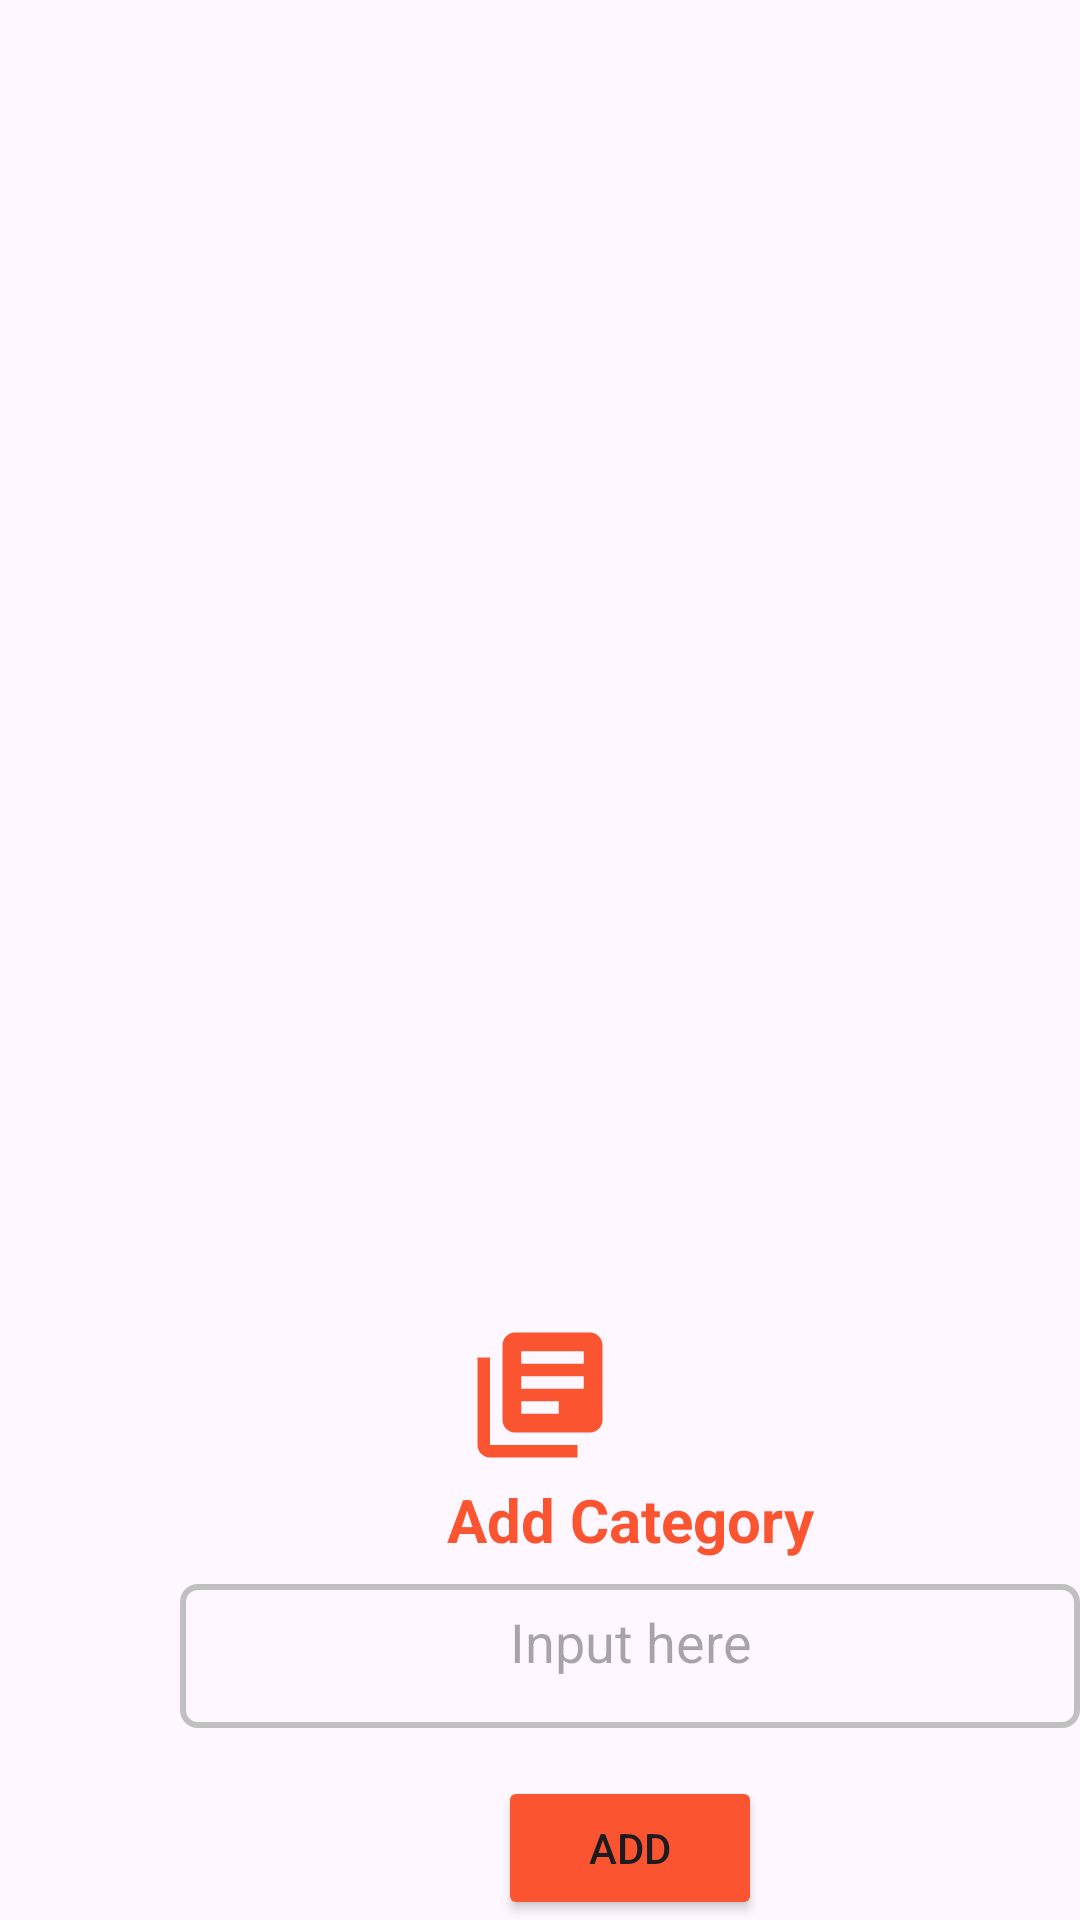

Reconstruct the res/layout file that produces this screen, plus the resources it refers to.
<!-- AndroidManifest.xml: application theme Theme.Android_FN -->
<!-- res/layout/dialog_addcate.xml -->
<?xml version="1.0" encoding="utf-8"?>
<androidx.constraintlayout.widget.ConstraintLayout xmlns:android="http://schemas.android.com/apk/res/android"
    xmlns:tools="http://schemas.android.com/tools"
    android:layout_width="300dp"
    android:layout_height="wrap_content"
    android:background="@drawable/radius_dialogsuccess"
    xmlns:app="http://schemas.android.com/apk/res-auto"
    android:id="@+id/AddCateConstraintLayout">

    <androidx.constraintlayout.widget.ConstraintLayout
        android:id="@+id/layoutdialogsuccess"
        android:layout_width="300dp"
        android:layout_height="wrap_content"
        app:layout_constraintBottom_toBottomOf="parent"
        app:layout_constraintEnd_toEndOf="parent"
        app:layout_constraintHorizontal_bias="1.0"
        app:layout_constraintStart_toStartOf="parent">

        <TextView
            android:id="@+id/successTitle"
            android:layout_width="match_parent"
            android:layout_height="0dp"
            android:gravity="center_horizontal"
            android:paddingTop="28dp"
            android:text="Add Category"
            android:textColor="@color/orange"
            android:textSize="20sp"
            android:textStyle="bold"
            app:layout_constraintEnd_toEndOf="parent"
            app:layout_constraintStart_toStartOf="parent"
            app:layout_constraintTop_toTopOf="parent" />

        <EditText
            android:id="@+id/edt_addcate"
            android:layout_width="match_parent"
            android:layout_height="wrap_content"
            android:layout_marginTop="8dp"
            android:background="@drawable/border_edt"
            android:gravity="center_horizontal"
            android:hint="Input here"
            android:minHeight="48dp"
            android:padding="7dp"
            android:textColor="@color/black"
            android:textSize="18sp"
            app:layout_constraintEnd_toEndOf="@+id/successTitle"
            app:layout_constraintStart_toStartOf="@+id/successTitle"
            app:layout_constraintTop_toBottomOf="@+id/successTitle" />

        <Button
            android:id="@+id/btn_add"
            android:layout_width="wrap_content"
            android:layout_height="wrap_content"
            android:layout_marginTop="16dp"
            android:backgroundTint="@color/orange"
            android:text="ADD"
            app:cornerRadius="12dp"
            app:layout_constraintEnd_toEndOf="@+id/edt_addcate"
            app:layout_constraintStart_toStartOf="@+id/edt_addcate"
            app:layout_constraintTop_toBottomOf="@+id/edt_addcate" />

    </androidx.constraintlayout.widget.ConstraintLayout>

    <ImageView
        android:id="@+id/successImage"
        android:layout_width="50dp"
        android:layout_height="50dp"
        android:layout_marginStart="40dp"
        android:layout_marginEnd="40dp"
        android:backgroundTint="@color/main_color"
        android:src="@drawable/ic_catebook"
        app:layout_constraintBottom_toTopOf="@id/layoutdialogsuccess"
        app:layout_constraintEnd_toEndOf="parent"
        app:layout_constraintStart_toStartOf="parent"
        app:layout_constraintTop_toTopOf="@id/layoutdialogsuccess" />
</androidx.constraintlayout.widget.ConstraintLayout>
<!-- resources referenced by this layout -->
<resources>
  <color name="black">#FF000000</color>
  <color name="main_color">#236A64</color>
  <color name="orange">#FB5431</color>
  <!-- drawable border_edt (drawable) -->
  <?xml version="1.0" encoding="utf-8"?>
  <shape xmlns:android="http://schemas.android.com/apk/res/android">
      <stroke android:width="2dp"
          android:color="@color/grey"/>
      <corners android:radius="5dp"/>
  </shape>
  <!-- drawable ic_catebook (drawable) -->
  <vector android:autoMirrored="true" android:height="24dp"
      android:tint="@color/orange" android:viewportHeight="24"
      android:viewportWidth="24" android:width="24dp" xmlns:android="http://schemas.android.com/apk/res/android">
      <path android:fillColor="@android:color/white" android:pathData="M4,6L2,6v14c0,1.1 0.9,2 2,2h14v-2L4,20L4,6zM20,2L8,2c-1.1,0 -2,0.9 -2,2v12c0,1.1 0.9,2 2,2h12c1.1,0 2,-0.9 2,-2L22,4c0,-1.1 -0.9,-2 -2,-2zM19,11L9,11L9,9h10v2zM15,15L9,15v-2h6v2zM19,7L9,7L9,5h10v2z"/>
  </vector>
  <style name="Theme.Android_FN" parent="Base.Theme.Android_FN" />
  <color name="grey">#C0C0C0</color>
  <style name="Base.Theme.Android_FN" parent="Theme.Material3.DayNight.NoActionBar">
          
          
      </style>
</resources>
